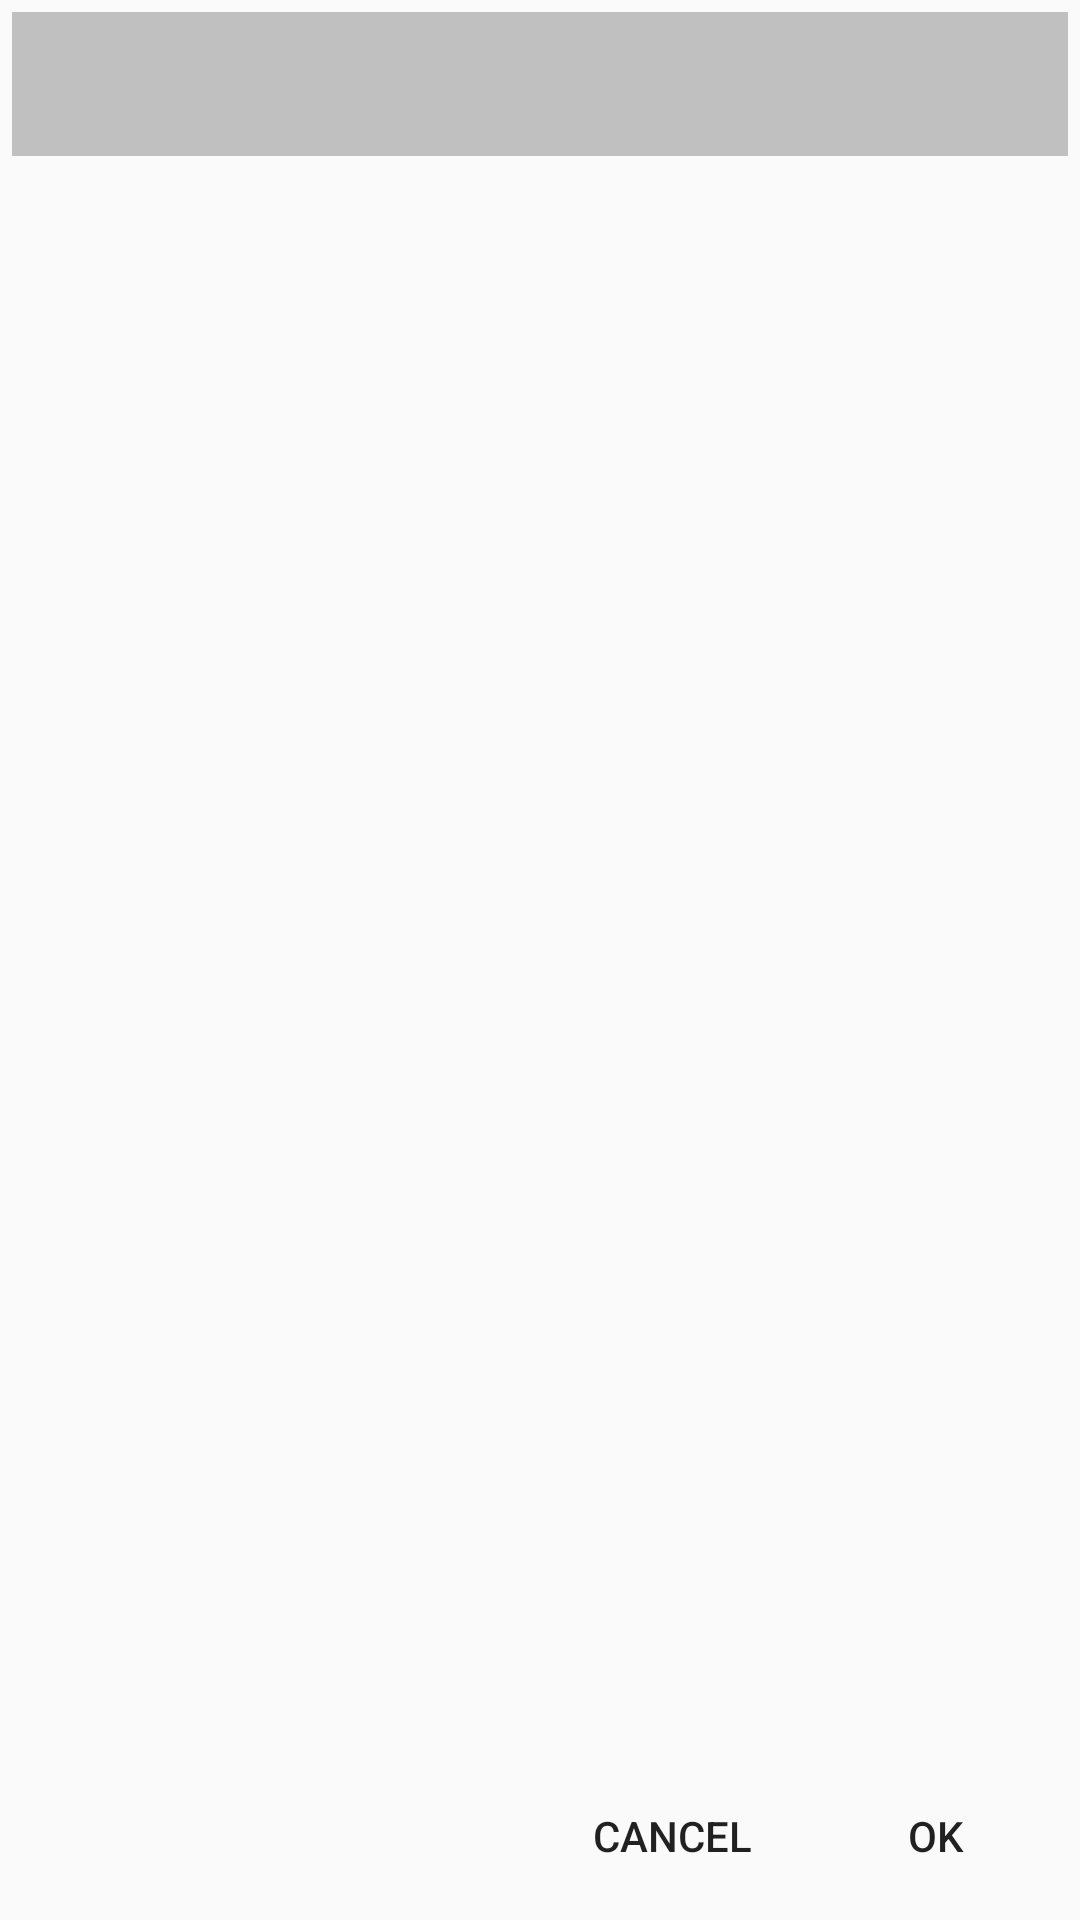

Write the Android layout XML for this screen, with the resource values it uses.
<!-- AndroidManifest.xml: application theme AppTheme -->
<!-- res/layout/dialog_layout.xml -->
<?xml version="1.0" encoding="utf-8"?>
<FrameLayout android:orientation="horizontal" android:paddingLeft="0.0dip" android:paddingTop="0.0dip" android:paddingRight="0.0dip" android:paddingBottom="0.0dip" android:layout_width="wrap_content" android:layout_height="wrap_content"
  xmlns:android="http://schemas.android.com/apk/res/android">
    <LinearLayout android:orientation="vertical" android:id="@id/insideView" android:paddingLeft="4.0dip" android:paddingTop="4.0dip" android:paddingRight="4.0dip" android:paddingBottom="4.0dip" android:layout_width="fill_parent" android:layout_height="fill_parent">
        <com.google.android.material.tabs.TabLayout android:id="@id/tabs" android:background="@color/silver" android:layout_width="fill_parent" android:layout_height="48.0dip" />
        <androidx.viewpager.widget.ViewPager android:id="@id/pager" android:layout_width="fill_parent" android:layout_height="0.0dip" android:layout_weight="1.0" />
        <RelativeLayout android:layout_width="fill_parent" android:layout_height="wrap_content">
            <Button android:id="@id/btnOK" android:layout_width="wrap_content" android:layout_height="wrap_content" android:text="OK" android:layout_alignParentRight="true" style="@style/Widget.AppCompat.Button.Borderless" />
            <Button android:id="@id/btnCancel" android:layout_width="wrap_content" android:layout_height="wrap_content" android:text="Cancel" android:layout_toLeftOf="@id/btnOK" style="@style/Widget.AppCompat.Button.Borderless" />
        </RelativeLayout>
    </LinearLayout>
</FrameLayout>
<!-- resources referenced by this layout -->
<resources>
  <color name="silver">#ffc0c0c0</color>
  <color name="black">#ff000000</color>
  <style name="Theme.AppCompat.Light" parent="@style/Base.Theme.AppCompat.Light" />
  <style name="Base.Theme.AppCompat.Light" parent="@style/Base.V7.Theme.AppCompat.Light" />
  <style name="Widget.AppCompat.TextView" parent="@style/Base.Widget.AppCompat.TextView" />
  <dimen name="abc_action_bar_default_height_material">56.0dip</dimen>
  <style name="Widget.AppCompat.Light.ActionButton" parent="@style/Widget.AppCompat.ActionButton" />
  <style name="Widget.AppCompat.ActionMode" parent="@style/Base.Widget.AppCompat.ActionMode" />
  <style name="AlertDialog.AppCompat.Light" parent="@style/Base.AlertDialog.AppCompat.Light" />
  <style name="Widget.AppCompat.ButtonBar" parent="@style/Base.Widget.AppCompat.ButtonBar" />
  <style name="Widget.AppCompat.Button" parent="@style/Base.Widget.AppCompat.Button" />
  <style name="Widget.AppCompat.Button.Small" parent="@style/Base.Widget.AppCompat.Button.Small" />
  <color name="accent_material_light">@color/material_deep_teal_500</color>
  <color name="background_floating_material_light">@android:color/white</color>
  <color name="button_material_light">#ffd6d7d7</color>
  <color name="ripple_material_light">#1f000000</color>
  <color name="error_color_material_light">#ffff5722</color>
  <color name="primary_material_light">@color/material_grey_100</color>
  <color name="primary_dark_material_light">@color/material_grey_600</color>
  <dimen name="abc_dialog_corner_radius_material">2.0dip</dimen>
  <dimen name="abc_dialog_padding_material">24.0dip</dimen>
  <style name="ThemeOverlay.AppCompat.Dialog" parent="@style/Base.ThemeOverlay.AppCompat.Dialog" />
  <style name="Widget.AppCompat.EditText" parent="@style/Base.Widget.AppCompat.EditText" />
  <style name="Widget.AppCompat.ImageButton" parent="@style/Base.Widget.AppCompat.ImageButton" />
  <style name="Widget.AppCompat.ListMenuView" parent="@style/Base.Widget.AppCompat.ListMenuView" />
  <dimen name="abc_list_item_height_material">64.0dip</dimen>
  <dimen name="abc_list_item_height_large_material">80.0dip</dimen>
  <dimen name="abc_list_item_height_small_material">48.0dip</dimen>
  <item type="dimen" name="abc_list_item_padding_horizontal_material">@dimen/abc_action_bar_content_inset_material</item>
  <style name="Theme.AppCompat.CompactMenu" parent="@style/Base.Theme.AppCompat.CompactMenu" />
  <dimen name="abc_panel_menu_list_width">296.0dip</dimen>
  <style name="Widget.AppCompat.RatingBar" parent="@style/Base.Widget.AppCompat.RatingBar" />
  <style name="Widget.AppCompat.Light.SearchView" parent="@style/Widget.AppCompat.SearchView" />
  <style name="Widget.AppCompat.SeekBar" parent="@style/Base.Widget.AppCompat.SeekBar" />
  <style name="Widget.AppCompat.Spinner" parent="@style/Base.Widget.AppCompat.Spinner" />
  <style name="TextAppearance.AppCompat.Body1" parent="@style/Base.TextAppearance.AppCompat.Body1" />
  <style name="Widget.AppCompat.Toolbar" parent="@style/Base.Widget.AppCompat.Toolbar" />
  <color name="foreground_material_dark">@android:color/white</color>
  <color name="foreground_material_light">@android:color/black</color>
  <color name="background_material_light">@color/material_grey_50</color>
  <item type="dimen" name="abc_disabled_alpha_material_light">0.26</item>
  <style name="TextAppearance.AppCompat" parent="@style/Base.TextAppearance.AppCompat" />
  <style name="TextAppearance.AppCompat.Large" parent="@style/Base.TextAppearance.AppCompat.Large" />
  <style name="TextAppearance.AppCompat.Small" parent="@style/Base.TextAppearance.AppCompat.Small" />
  <color name="highlighted_text_material_light">#66009688</color>
  <color name="highlighted_text_material_dark">#6680cbc4</color>
  <style name="Base.Widget.AppCompat.TextView" parent="@android:style/Widget.TextView" />
  <style name="Widget.AppCompat.ActionButton" parent="@style/Base.Widget.AppCompat.ActionButton" />
</resources>
